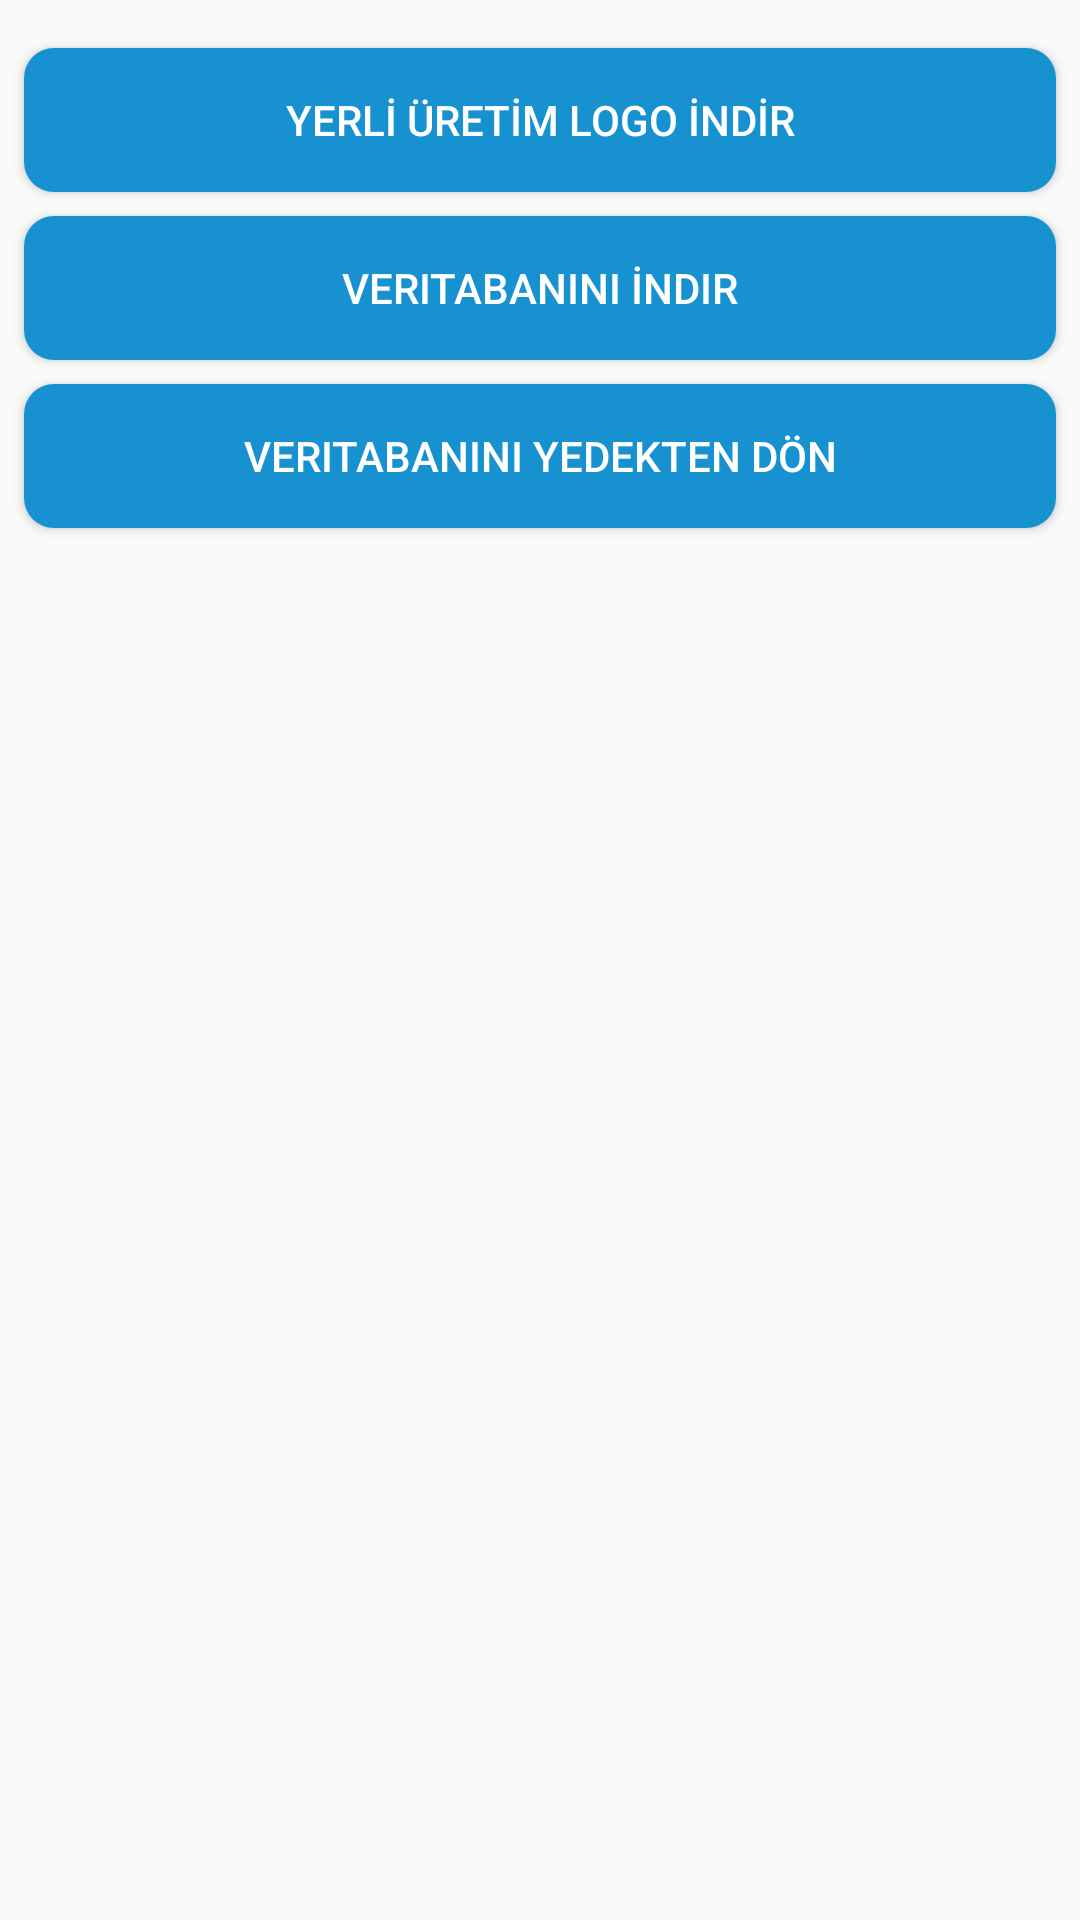

Here is an Android app screen rendered from its layout file. Give the layout XML and the strings, colors and styles it references.
<!-- AndroidManifest.xml: application theme Theme.HandTerminal -->
<!-- res/layout/activity_other_settings.xml -->
<?xml version="1.0" encoding="utf-8"?>
<androidx.constraintlayout.widget.ConstraintLayout xmlns:android="http://schemas.android.com/apk/res/android"
    xmlns:app="http://schemas.android.com/apk/res-auto"
    xmlns:tools="http://schemas.android.com/tools"
    android:layout_width="match_parent"
    android:layout_height="match_parent"
    android:keepScreenOn="true"
    tools:context=".OtherSettingsActivity">

    <Button
        android:id="@+id/yerliUretimLogoIndirButton"
        android:layout_width="match_parent"
        android:layout_height="wrap_content"
        android:layout_marginStart="8dp"
        android:layout_marginTop="16dp"
        android:layout_marginEnd="8dp"
        android:background="@drawable/custom_button"
        android:onClick="startLogoDownload"
        android:text="YERLİ ÜRETİM LOGO İNDİR"
        android:textColor="@android:color/white"
        app:layout_constraintEnd_toEndOf="parent"
        app:layout_constraintStart_toStartOf="parent"
        app:layout_constraintTop_toTopOf="parent" />

    <Button
        android:id="@+id/DatabaseIndirButton"
        android:layout_width="match_parent"
        android:layout_height="wrap_content"
        android:layout_marginStart="8dp"
        android:layout_marginTop="8dp"
        android:layout_marginEnd="8dp"
        android:background="@drawable/custom_button"
        android:onClick="startDbDownload"
        android:text="Veritabanını İndir"
        android:textColor="@android:color/white"
        app:layout_constraintEnd_toEndOf="parent"
        app:layout_constraintHorizontal_bias="0.502"
        app:layout_constraintStart_toStartOf="parent"
        app:layout_constraintTop_toBottomOf="@+id/yerliUretimLogoIndirButton" />

    <Button
        android:id="@+id/loadDatabaseButton"
        android:layout_width="match_parent"
        android:layout_height="wrap_content"
        android:layout_marginStart="8dp"
        android:layout_marginTop="8dp"
        android:layout_marginEnd="8dp"
        android:background="@drawable/custom_button"
        android:onClick="loadDb"
        android:text="Veritabanını Yedekten Dön"
        android:textColor="@android:color/white"
        app:layout_constraintEnd_toEndOf="parent"
        app:layout_constraintHorizontal_bias="1.0"
        app:layout_constraintStart_toStartOf="parent"
        app:layout_constraintTop_toBottomOf="@+id/DatabaseIndirButton" />
</androidx.constraintlayout.widget.ConstraintLayout>
<!-- resources referenced by this layout -->
<resources>
  <!-- drawable custom_button (drawable) -->
  <?xml version="1.0" encoding="utf-8"?>
  <selector xmlns:android="http://schemas.android.com/apk/res/android">
      <item android:state_enabled="true">
          <shape android:shape="rectangle">
              <solid android:color="@color/blue_200" />
              <corners android:radius="10dp" />
          </shape>
      </item>
  
      <item android:state_enabled="false">
          <shape android:shape="rectangle">
              <solid android:color="@color/red_500" />
              <corners android:radius="10dp" />
          </shape>
      </item>
  </selector>
  <style name="Theme.HandTerminal" parent="Theme.AppCompat.Light.NoActionBar">
          
          <item name="colorPrimary">@color/blue_200</item>
          <item name="colorPrimaryVariant">@color/purple_700</item>
          <item name="colorOnPrimary">@color/white</item>
          
          <item name="colorSecondary">@color/teal_200</item>
          <item name="colorSecondaryVariant">@color/teal_700</item>
          <item name="colorOnSecondary">@color/black</item>
          
          <item name="android:statusBarColor" tools:targetApi="l">?attr/colorPrimaryVariant</item>
          <item name="android:windowFullscreen">true</item>
  
          
      </style>
  <color name="blue_200">#1791CF</color>
  <color name="red_500">#A60D0D</color>
  <color name="purple_700">#FF3700B3</color>
  <color name="white">#FFFFFFFF</color>
  <color name="teal_200">#FF03DAC5</color>
  <color name="teal_700">#FF018786</color>
  <color name="black">#FF000000</color>
</resources>
